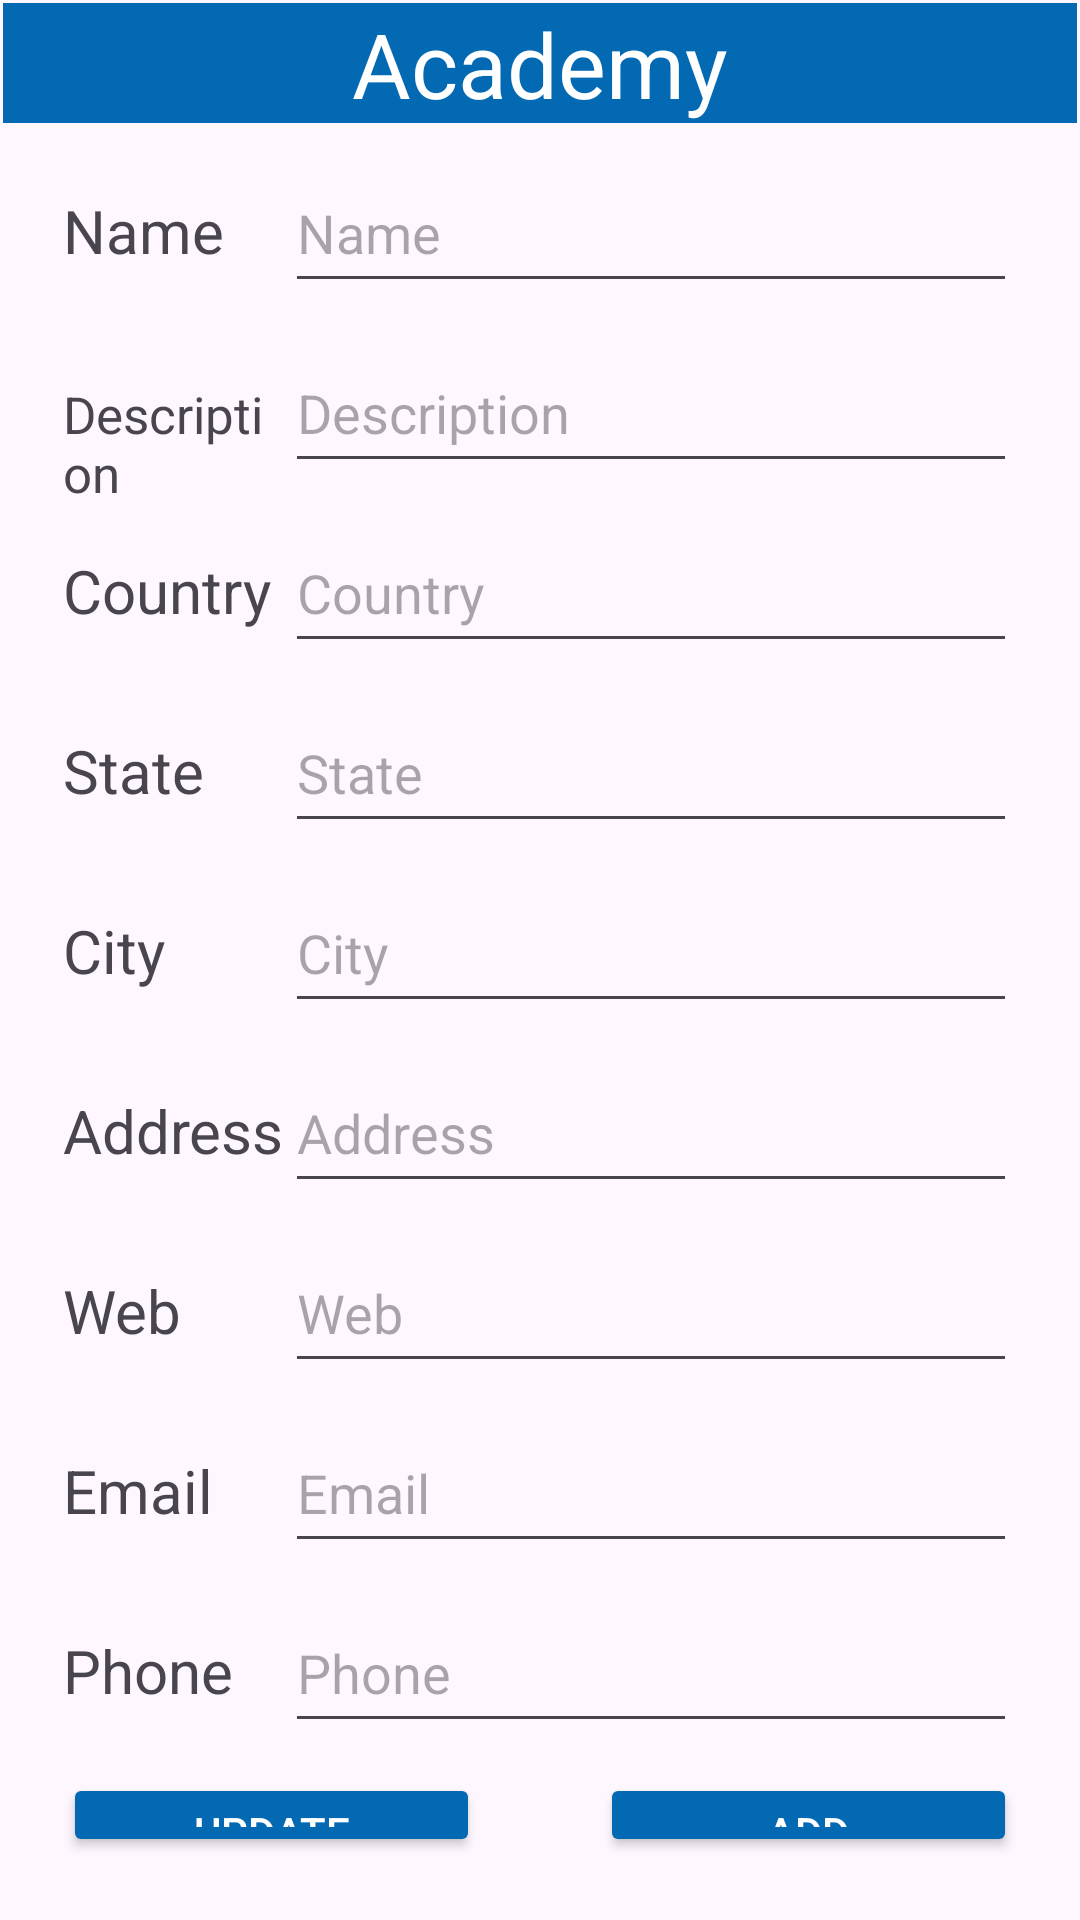

Reconstruct the res/layout file that produces this screen, plus the resources it refers to.
<!-- AndroidManifest.xml: application theme Theme.IAcademy3 -->
<!-- res/layout/activity_academy.xml -->
<?xml version="1.0" encoding="utf-8"?>
<androidx.constraintlayout.widget.ConstraintLayout xmlns:android="http://schemas.android.com/apk/res/android"
    xmlns:app="http://schemas.android.com/apk/res-auto"
    xmlns:tools="http://schemas.android.com/tools"
    android:layout_width="match_parent"
    android:layout_height="match_parent"
    tools:context=".activities.CourseManagerActivity">

    <LinearLayout
        android:id="@+id/lyAcademyActivity"
        android:layout_width="0dp"
        android:layout_height="0dp"
        android:layout_marginStart="1dp"
        android:layout_marginTop="1dp"
        android:layout_marginEnd="1dp"
        android:layout_marginBottom="1dp"
        android:orientation="vertical"
        app:layout_constraintBottom_toBottomOf="parent"
        app:layout_constraintEnd_toEndOf="parent"
        app:layout_constraintStart_toStartOf="parent"
        app:layout_constraintTop_toTopOf="parent">

        <TextView
            android:id="@+id/tvTitleAcademyActivity"
            android:layout_width="match_parent"
            android:layout_height="40dp"
            android:layout_marginBottom="10dp"
            android:background="#0469b3"
            android:text="Academy"
            android:textAlignment="center"
            android:textColor="@color/white"
            android:textSize="30dp" />

        <LinearLayout
            android:layout_width="match_parent"
            android:layout_height="60dp"
            android:layout_marginLeft="20dp"
            android:layout_marginRight="20dp"
            android:orientation="horizontal">


            <TextView
                android:id="@+id/tvName"
                android:layout_width="40dp"
                android:layout_height="50dp"
                android:layout_weight="1"
                android:text="Name"
                android:textSize="20dp" />

            <EditText
                android:id="@+id/etNameAcademy"
                android:layout_width="wrap_content"
                android:layout_height="50dp"
                android:layout_weight="1"
                android:height="48dp"
                android:ems="10"
                android:inputType="text"
                android:hint="Name" />
        </LinearLayout>
        <LinearLayout
            android:layout_width="match_parent"
            android:layout_height="60dp"
            android:layout_marginLeft="20dp"
            android:layout_marginRight="20dp"
            android:orientation="horizontal">


            <TextView
                android:id="@+id/tvDescription"
                android:layout_width="40dp"
                android:layout_height="50dp"
                android:layout_weight="1"
                android:text="Description"
                android:textSize="17dp" />

            <EditText
                android:id="@+id/etDescriptionAcademy"
                android:layout_width="wrap_content"
                android:layout_height="50dp"
                android:layout_weight="1"
                android:height="48dp"
                android:ems="10"
                android:inputType="text"
                android:hint="Description" />
        </LinearLayout>
        <LinearLayout
            android:layout_width="match_parent"
            android:layout_height="60dp"
            android:layout_marginLeft="20dp"
            android:layout_marginRight="20dp"
            android:orientation="horizontal">


            <TextView
                android:id="@+id/tvCountry"
                android:layout_width="40dp"
                android:layout_height="50dp"
                android:layout_weight="1"
                android:text="Country"
                android:textSize="20dp" />

            <EditText
                android:id="@+id/etCountryAcademy"
                android:layout_width="wrap_content"
                android:layout_height="50dp"
                android:layout_weight="1"
                android:height="48dp"
                android:ems="10"
                android:inputType="text"
                android:hint="Country" />
        </LinearLayout>
        <LinearLayout
            android:layout_width="match_parent"
            android:layout_height="60dp"
            android:layout_marginLeft="20dp"
            android:layout_marginRight="20dp"
            android:orientation="horizontal">


            <TextView
                android:id="@+id/tvState"
                android:layout_width="40dp"
                android:layout_height="50dp"
                android:layout_weight="1"
                android:text="State"
                android:textSize="20dp" />

            <EditText
                android:id="@+id/etStateAcademy"
                android:layout_width="wrap_content"
                android:layout_height="50dp"
                android:layout_weight="1"
                android:height="48dp"
                android:ems="10"
                android:inputType="text"
                android:hint="State" />
        </LinearLayout>
        <LinearLayout
            android:layout_width="match_parent"
            android:layout_height="60dp"
            android:layout_marginLeft="20dp"
            android:layout_marginRight="20dp"
            android:orientation="horizontal">


            <TextView
                android:id="@+id/tvCity"
                android:layout_width="40dp"
                android:layout_height="50dp"
                android:layout_weight="1"
                android:text="City"
                android:textSize="20dp" />

            <EditText
                android:id="@+id/etCityAcademy"
                android:layout_width="wrap_content"
                android:layout_height="50dp"
                android:layout_weight="1"
                android:height="48dp"
                android:ems="10"
                android:inputType="text"
                android:hint="City" />
        </LinearLayout>
        <LinearLayout
            android:layout_width="match_parent"
            android:layout_height="60dp"
            android:layout_marginLeft="20dp"
            android:layout_marginRight="20dp"
            android:orientation="horizontal">


            <TextView
                android:id="@+id/tvAddress"
                android:layout_width="40dp"
                android:layout_height="50dp"
                android:layout_weight="1"
                android:text="Address"
                android:textSize="20dp" />

            <EditText
                android:id="@+id/etAddressAcademy"
                android:layout_width="wrap_content"
                android:layout_height="50dp"
                android:layout_weight="1"
                android:height="48dp"
                android:ems="10"
                android:inputType="text"
                android:hint="Address" />
        </LinearLayout>
        <LinearLayout
            android:layout_width="match_parent"
            android:layout_height="60dp"
            android:layout_marginLeft="20dp"
            android:layout_marginRight="20dp"
            android:orientation="horizontal">


            <TextView
                android:id="@+id/tvWeb"
                android:layout_width="40dp"
                android:layout_height="50dp"
                android:layout_weight="1"
                android:text="Web"
                android:textSize="20dp" />

            <EditText
                android:id="@+id/etWebAcademy"
                android:layout_width="wrap_content"
                android:layout_height="50dp"
                android:layout_weight="1"
                android:height="48dp"
                android:ems="10"
                android:inputType="text"
                android:hint="Web" />
        </LinearLayout>
        <LinearLayout
            android:layout_width="match_parent"
            android:layout_height="60dp"
            android:layout_marginLeft="20dp"
            android:layout_marginRight="20dp"
            android:orientation="horizontal">


            <TextView
                android:id="@+id/tvEmail"
                android:layout_width="40dp"
                android:layout_height="50dp"
                android:layout_weight="1"
                android:text="Email"
                android:textSize="20dp" />

            <EditText
                android:id="@+id/etEmailAcademy"
                android:layout_width="wrap_content"
                android:layout_height="50dp"
                android:layout_weight="1"
                android:height="48dp"
                android:ems="10"
                android:inputType="text"
                android:hint="Email" />
        </LinearLayout>
        <LinearLayout
            android:layout_width="match_parent"
            android:layout_height="60dp"
            android:layout_marginLeft="20dp"
            android:layout_marginRight="20dp"
            android:orientation="horizontal">


            <TextView
                android:id="@+id/tvPhone"
                android:layout_width="40dp"
                android:layout_height="50dp"
                android:layout_weight="1"
                android:text="Phone"
                android:textSize="20dp" />

            <EditText
                android:id="@+id/etPhoneAcademy"
                android:layout_width="wrap_content"
                android:layout_height="50dp"
                android:layout_weight="1"
                android:height="48dp"
                android:ems="10"
                android:inputType="number"
                android:hint="Phone" />
        </LinearLayout>

        <TableLayout
            android:layout_width="match_parent"
            android:layout_height="match_parent">

            <TableRow
                android:layout_width="match_parent"
                android:layout_height="match_parent"
                android:layout_marginBottom="20dp">

                <Button
                    android:id="@+id/btnUpdateAcademy"
                    android:layout_width="wrap_content"
                    android:layout_height="wrap_content"
                    android:layout_marginLeft="20dp"
                    android:layout_marginRight="20dp"
                    android:layout_weight="1"
                    android:backgroundTint="#0469b3"
                    android:text="Update"
                    android:textColor="@color/white" />

                <Button
                    android:id="@+id/btnAddAcademy"
                    android:layout_width="wrap_content"
                    android:layout_height="wrap_content"
                    android:layout_marginLeft="20dp"
                    android:layout_marginRight="20dp"
                    android:layout_weight="1"
                    android:backgroundTint="#0469b3"
                    android:text="Add"
                    android:textColor="@color/white" />
            </TableRow>

            <TableRow
                android:layout_width="match_parent"
                android:layout_height="match_parent" >

                <Button
                    android:id="@+id/btnBackAcademy"
                    android:layout_width="wrap_content"
                    android:layout_height="wrap_content"
                    android:layout_marginLeft="20dp"
                    android:layout_marginRight="20dp"
                    android:layout_weight="1"
                    android:backgroundTint="#0469b3"
                    android:text="Back"
                    android:textColor="@color/white"/>

            </TableRow>

        </TableLayout>

    </LinearLayout>
</androidx.constraintlayout.widget.ConstraintLayout>
<!-- resources referenced by this layout -->
<resources>
  <style name="Theme.IAcademy3" parent="Base.Theme.IAcademy3" />
  <style name="Base.Theme.IAcademy3" parent="Theme.Material3.DayNight.NoActionBar">
          
          
      </style>
  <!-- not gathered from this repository: default colours our renderer supplied (Android Studio template values) -->
  <color name="white">#FFFFFFFF</color>
</resources>
